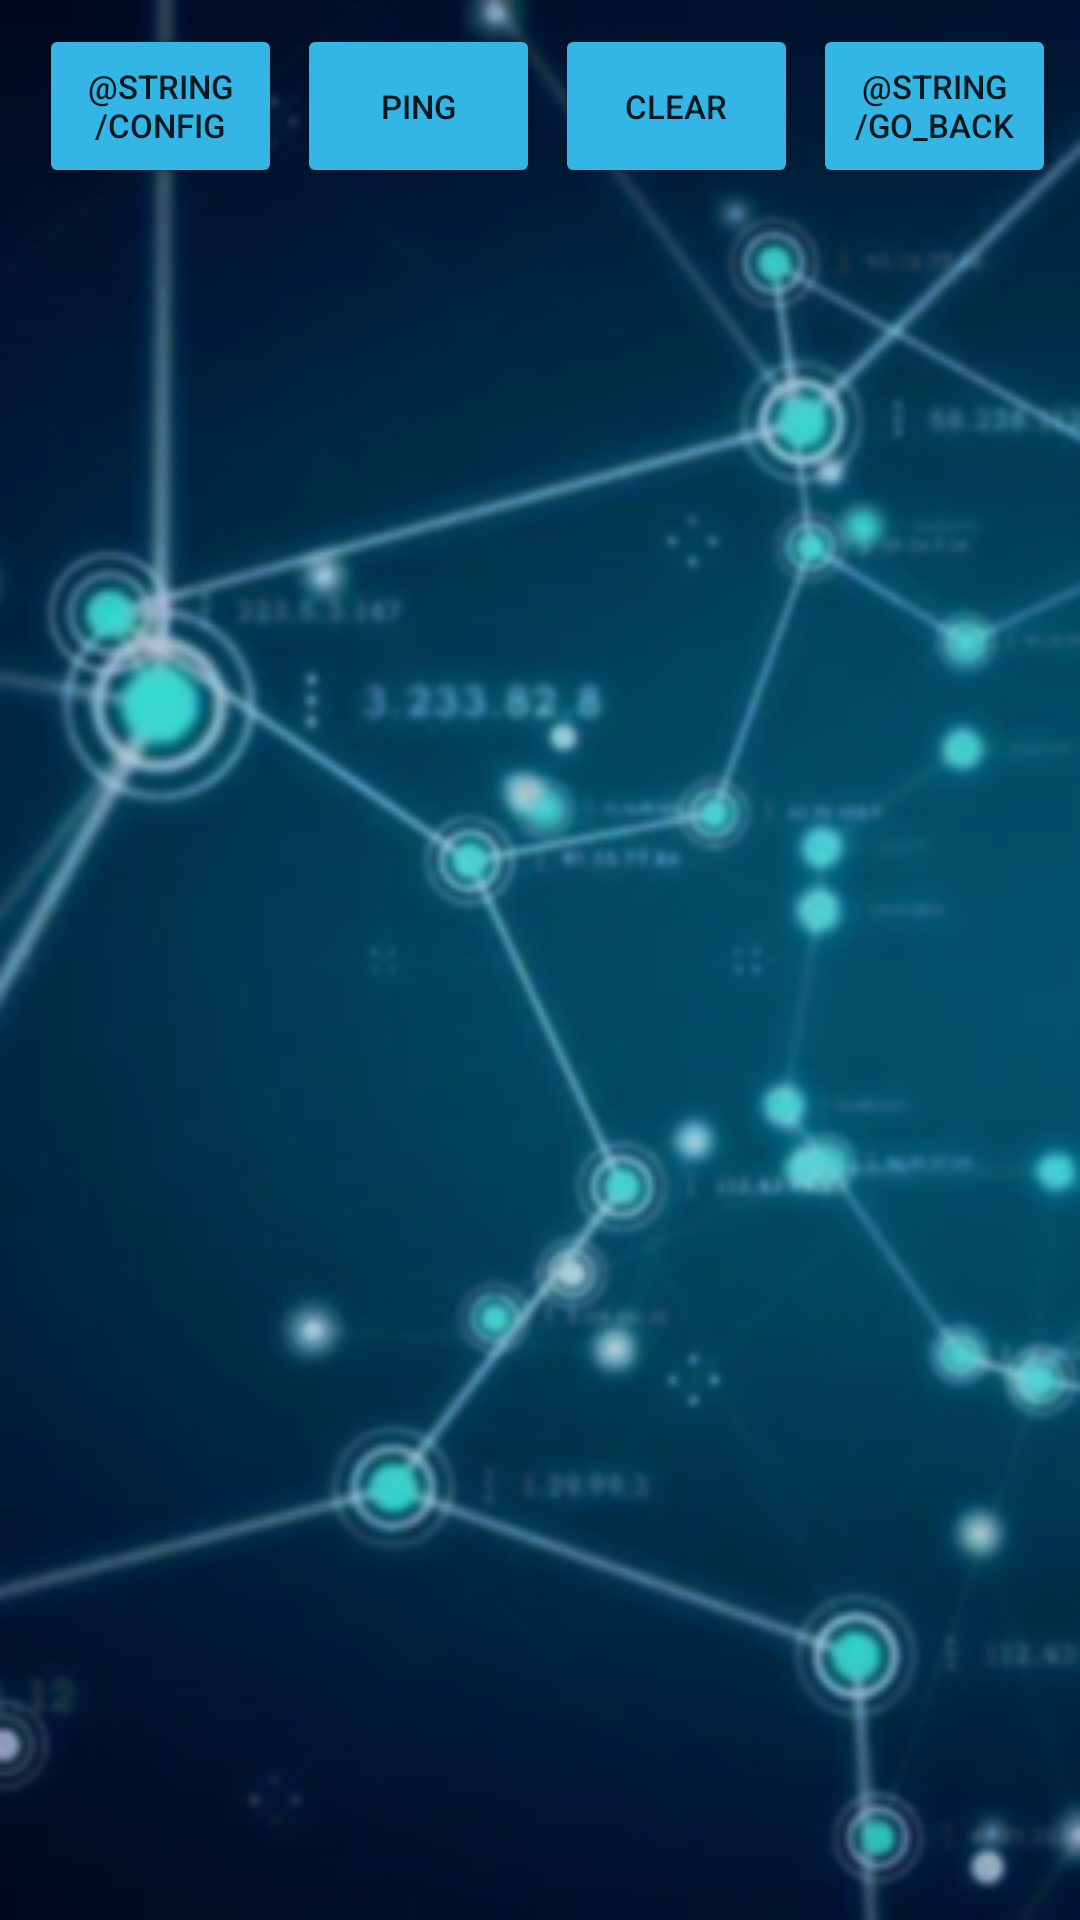

Here is an Android app screen rendered from its layout file. Give the layout XML and the strings, colors and styles it references.
<!-- AndroidManifest.xml: application theme Theme.NetworkAnalyzer2 -->
<!-- res/layout/ping_main.xml -->
<?xml version="1.0" encoding="utf-8"?>
<androidx.constraintlayout.widget.ConstraintLayout
    xmlns:android="http://schemas.android.com/apk/res/android"
    xmlns:tools="http://schemas.android.com/tools"
    xmlns:app="http://schemas.android.com/apk/res-auto"
    android:layout_width="match_parent"
    android:layout_height="match_parent"
    tools:context=".MainActivity"
    android:background="@drawable/background">

    <GridLayout
        app:layout_constraintTop_toTopOf="parent"
        android:layout_width="match_parent"
        android:layout_height="wrap_content"
        android:layout_alignParentTop="true"
        android:layout_alignParentStart="true"
        android:id="@+id/linearLayout"
        android:layout_marginStart="8dp"
        android:layout_marginEnd="8dp"
        android:layout_marginBottom="8dp"
        android:layout_marginTop="8dp">
        <LinearLayout
            android:layout_width="match_parent"
            android:layout_height="wrap_content"
            android:orientation="horizontal">
            <Button
                android:layout_width="0dp"
                android:layout_height="match_parent"
                android:layout_weight="1"
                android:id="@+id/settingsButton"
                android:text="@string/config"
                android:textSize="11sp"
                android:backgroundTint="@android:color/holo_blue_light"
                android:layout_marginHorizontal="5dp"/>
            <Button
                android:layout_width="0dp"
                android:layout_height="match_parent"
                android:layout_weight="1"
                android:textSize="11sp"
                android:text="@string/btn_start"
                android:id="@+id/pingButton"
                android:backgroundTint="@android:color/holo_blue_light" />
            <Button
                android:layout_width="0dp"
                android:layout_height="match_parent"
                android:layout_weight="1"
                android:textSize="11sp"
                android:text="@string/clear"
                android:id="@+id/clearButton"
                android:backgroundTint="@android:color/holo_blue_light"
                android:layout_marginHorizontal="5dp"/>
            <Button
                android:layout_width="0dp"
                android:layout_height="match_parent"
                android:layout_weight="1"
                android:textSize="11sp"
                android:text="@string/go_back"
                android:id="@+id/goBackButton"
                android:backgroundTint="@android:color/holo_blue_light" />
        </LinearLayout>

    </GridLayout>
    <ScrollView
        android:layout_width="0dp"
        android:layout_height="0dp"
        app:layout_constraintStart_toStartOf="parent" app:layout_constraintEnd_toEndOf="parent"
        app:layout_constraintBottom_toBottomOf="parent"
        android:layout_marginStart="8dp" android:layout_marginEnd="8dp" android:layout_marginBottom="8dp"
        android:layout_marginTop="8dp" app:layout_constraintTop_toBottomOf="@+id/linearLayout">
        <TableLayout
            android:layout_width="match_parent"
            android:layout_height="wrap_content"
            android:id="@+id/tableLayout"
            app:layout_constraintTop_toTopOf="parent" app:layout_constraintEnd_toEndOf="parent"
            app:layout_constraintBottom_toBottomOf="parent" android:layout_marginBottom="731dp"
            app:layout_constraintStart_toStartOf="parent">
        </TableLayout>
    </ScrollView>

</androidx.constraintlayout.widget.ConstraintLayout>
<!-- resources referenced by this layout -->
<resources>
  <!-- drawable background: png bitmap (drawable, 173855 bytes) -->
  <string name="btn_start">Ping</string>
  <string name="clear">Clear</string>
  <style name="Theme.NetworkAnalyzer2" parent="Theme.MaterialComponents.DayNight.DarkActionBar">
          
          <item name="colorPrimary">@color/purple_500</item>
          <item name="colorPrimaryVariant">@color/purple_700</item>
          <item name="colorOnPrimary">@color/white</item>
          
          <item name="colorSecondary">@color/teal_200</item>
          <item name="colorSecondaryVariant">@color/teal_700</item>
          <item name="colorOnSecondary">@color/black</item>
          
          <item name="android:statusBarColor" tools:targetApi="l">?attr/colorPrimaryVariant</item>
          
      </style>
  <!-- not gathered from this repository: default colours our renderer supplied (Android Studio template values) -->
  <color name="purple_500">#FF6200EE</color>
  <color name="purple_700">#FF3700B3</color>
  <color name="teal_200">#FF03DAC5</color>
  <color name="teal_700">#FF018786</color>
  <color name="black">#FF000000</color>
  <color name="white">#FFFFFFFF</color>
</resources>
